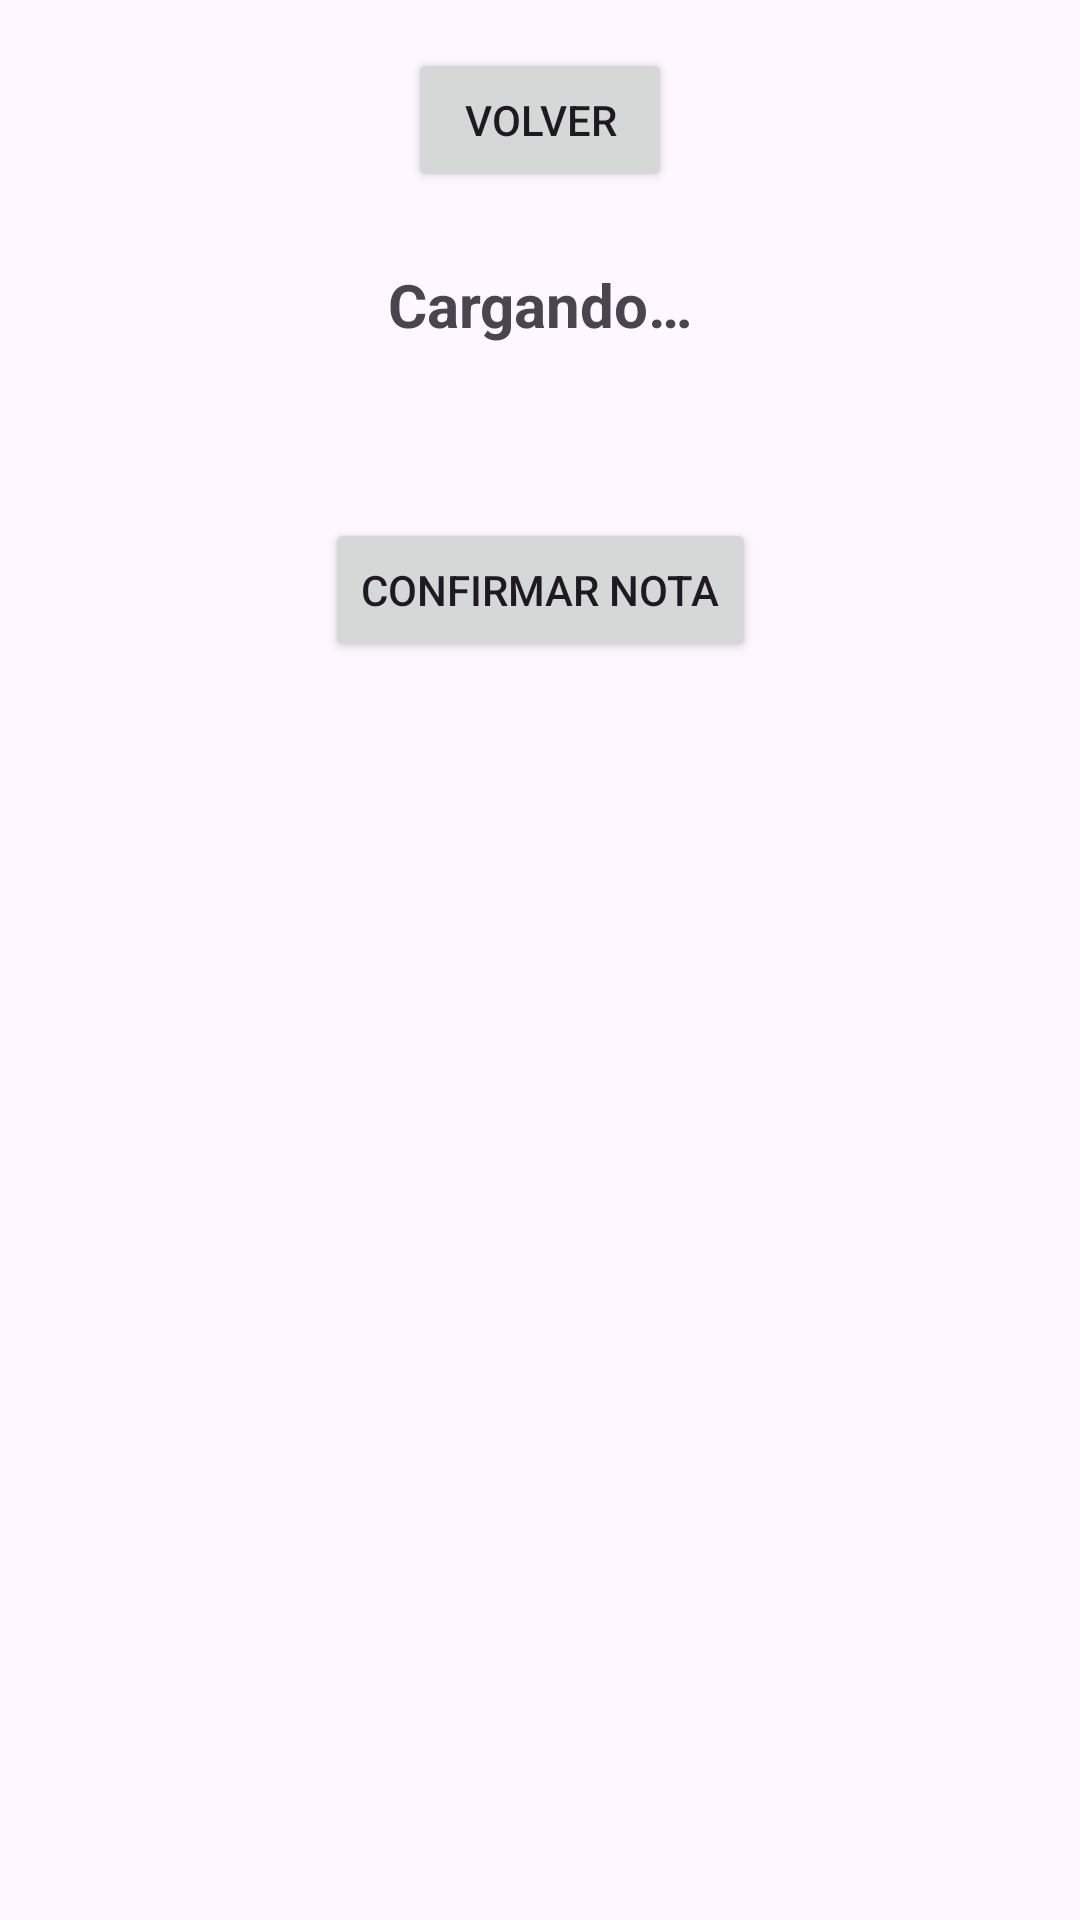

Reconstruct the res/layout file that produces this screen, plus the resources it refers to.
<!-- AndroidManifest.xml: application theme Theme.EnrutamientoAvanzado -->
<!-- res/layout/fragment_second.xml -->
<?xml version="1.0" encoding="utf-8"?>
<androidx.core.widget.NestedScrollView
    xmlns:android="http://schemas.android.com/apk/res/android"
    xmlns:app="http://schemas.android.com/apk/res-auto"
    xmlns:tools="http://schemas.android.com/tools"
    android:layout_width="match_parent"
    android:layout_height="match_parent"
    tools:context=".SecondFragment">

    <androidx.constraintlayout.widget.ConstraintLayout
        android:layout_width="match_parent"
        android:layout_height="match_parent"
        android:padding="16dp">

        <Button
            android:id="@+id/button_second"
            android:layout_width="wrap_content"
            android:layout_height="wrap_content"
            android:text="@string/volver"
            app:layout_constraintTop_toTopOf="parent"
            app:layout_constraintStart_toStartOf="parent"
            app:layout_constraintEnd_toEndOf="parent" />

        <TextView
            android:id="@+id/textview_second"
            android:layout_width="wrap_content"
            android:layout_height="wrap_content"
            android:layout_marginTop="24dp"
            android:text="@string/cargando"
            android:textSize="20sp"
            android:textStyle="bold"
            app:layout_constraintTop_toBottomOf="@id/button_second"
            app:layout_constraintStart_toStartOf="parent"
            app:layout_constraintEnd_toEndOf="parent" />

        
        <TextView
            android:id="@+id/textview_prioridad"
            android:layout_width="wrap_content"
            android:layout_height="wrap_content"
            android:layout_marginTop="12dp"
            android:textSize="16sp"
            app:layout_constraintTop_toBottomOf="@id/textview_second"
            app:layout_constraintStart_toStartOf="parent"
            app:layout_constraintEnd_toEndOf="parent" />

        
        <Button
            android:id="@+id/button_confirmar"
            android:layout_width="wrap_content"
            android:layout_height="wrap_content"
            android:layout_marginTop="24dp"
            android:text="@string/confirmar"
            app:layout_constraintTop_toBottomOf="@id/textview_prioridad"
            app:layout_constraintStart_toStartOf="parent"
            app:layout_constraintEnd_toEndOf="parent" />
    </androidx.constraintlayout.widget.ConstraintLayout>
</androidx.core.widget.NestedScrollView>
<!-- resources referenced by this layout -->
<resources>
  <string name="cargando">Cargando…</string>
  <string name="confirmar">Confirmar nota</string>
  <string name="volver">Volver</string>
  <style name="Theme.EnrutamientoAvanzado" parent="Base.Theme.EnrutamientoAvanzado" />
  <style name="Base.Theme.EnrutamientoAvanzado" parent="Theme.Material3.DayNight.NoActionBar">
          
          
      </style>
</resources>
